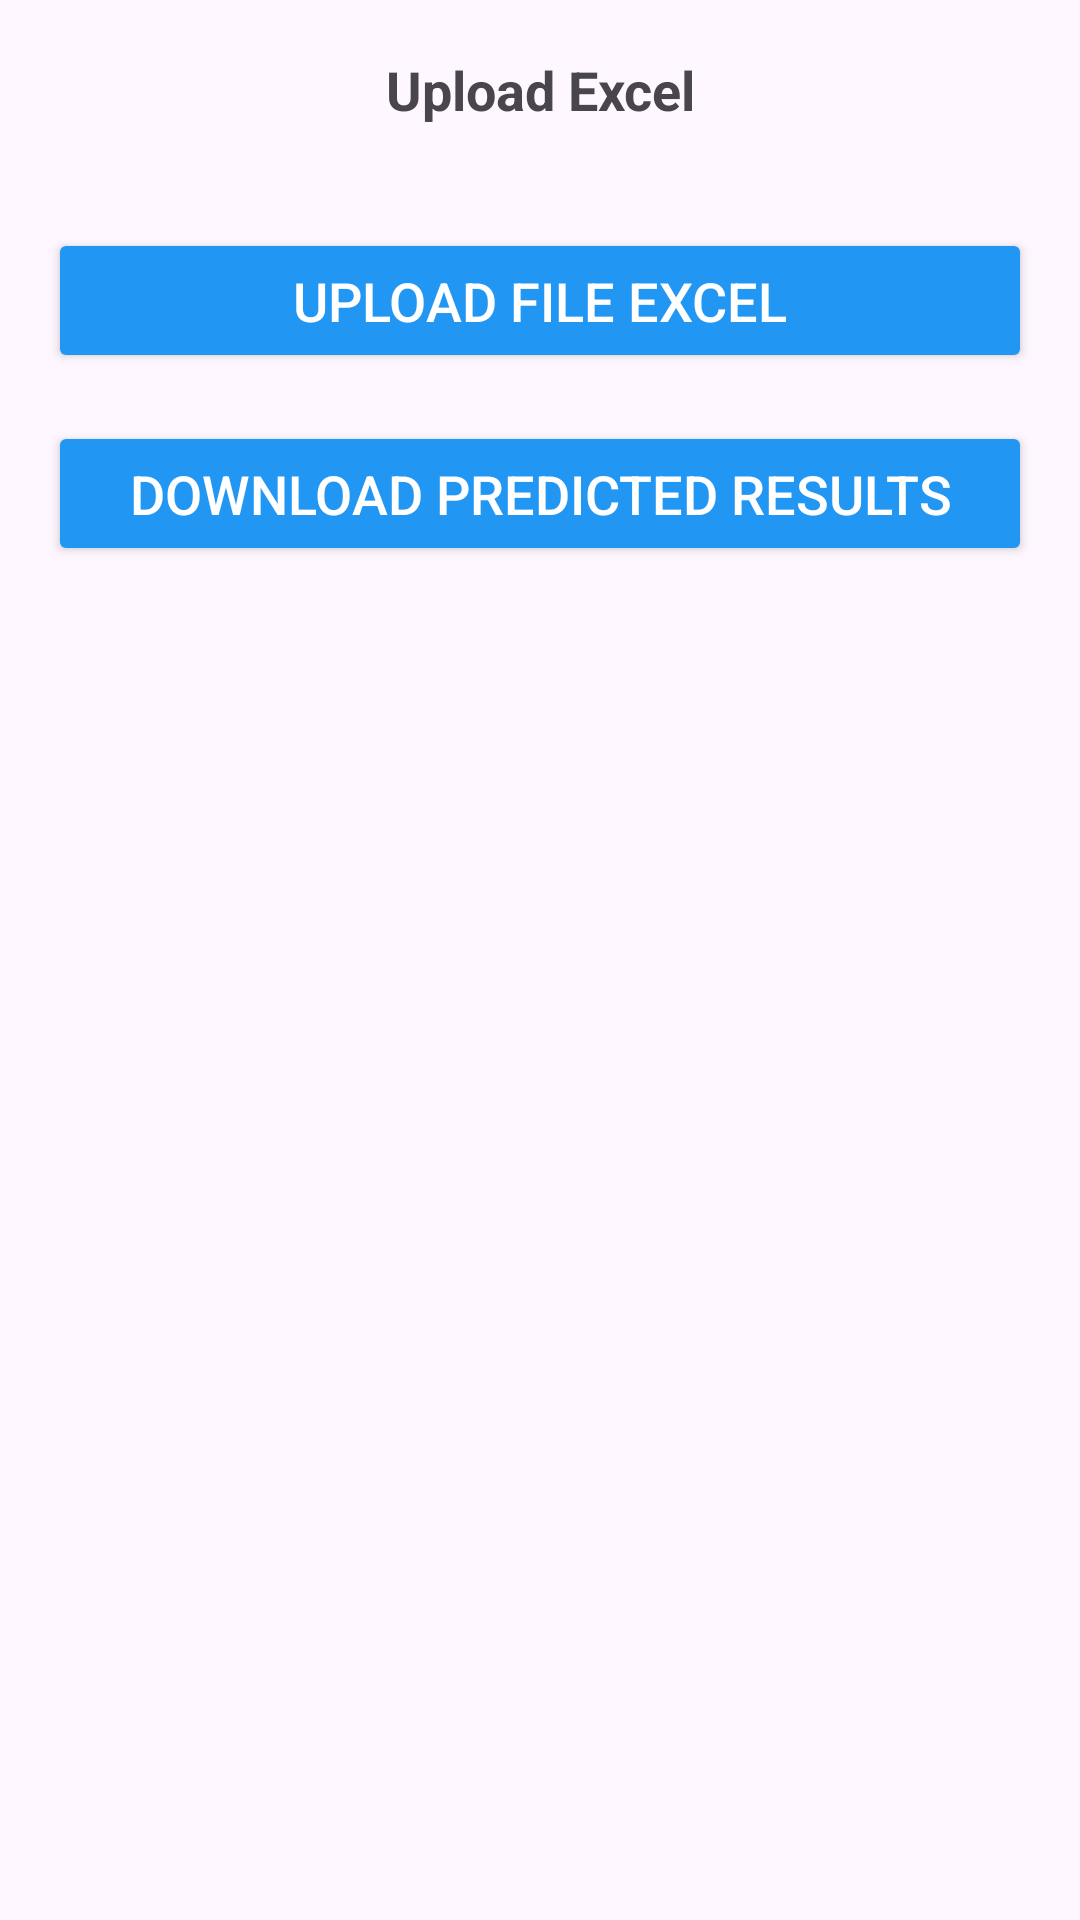

Write the Android layout XML for this screen, with the resource values it uses.
<!-- AndroidManifest.xml: application theme Theme.Tugasakhirbootcampandroid -->
<!-- res/layout/activity_excel_upload.xml -->
<androidx.drawerlayout.widget.DrawerLayout xmlns:android="http://schemas.android.com/apk/res/android"
    android:layout_width="match_parent"
    android:layout_height="match_parent"
    android:id="@+id/drawerLayout">

    
    <LinearLayout
        android:layout_width="match_parent"
        android:layout_height="match_parent"
        android:orientation="vertical"
        android:padding="8dp">

        <LinearLayout
            android:layout_width="match_parent"
            android:layout_height="wrap_content"
            android:orientation="horizontal"
            android:gravity="center_vertical"
            android:padding="8dp">

            
            <ImageButton
                android:id="@+id/btnMenu"
                android:layout_width="wrap_content"
                android:layout_height="28dp"
                android:layout_marginRight="20dp"
                android:background="?attr/selectableItemBackgroundBorderless"
                android:contentDescription="Menu"
                android:src="@drawable/ic_menu" />

            
            <TextView
                android:layout_width="wrap_content"
                android:layout_height="wrap_content"
                android:layout_weight="1"
                android:text="Upload Excel"
                android:textSize="18sp"
                android:gravity="center"
                android:textStyle="bold" />

            
            <ImageView
                android:layout_width="wrap_content"
                android:layout_height="wrap_content"
                android:layout_marginLeft="20dp" />

        </LinearLayout>

        
        <LinearLayout
            android:layout_width="match_parent"
            android:layout_height="wrap_content"
            android:orientation="vertical"
            android:padding="8dp">

            <Button
                android:id="@+id/uploadButton"
                android:layout_width="match_parent"
                android:layout_height="wrap_content"
                android:layout_marginTop="16dp"
                android:layout_marginBottom="16dp"
                android:backgroundTint="#2196F3"
                android:padding="12dp"
                android:text="Upload File Excel"
                android:textColor="@android:color/white"
                android:textSize="18sp" />

            <Button
                android:id="@+id/downloadButton"
                android:layout_width="match_parent"
                android:layout_height="wrap_content"

                android:backgroundTint="#2196F3"
                android:padding="12dp"
                android:text="Download Predicted Results"
                android:textColor="@android:color/white"
                android:textSize="18sp" />
        </LinearLayout>

    </LinearLayout>

    
    <LinearLayout
        android:id="@+id/navigationView"
        android:layout_width="240dp"
        android:layout_height="match_parent"
        android:layout_gravity="start"
        android:background="@android:color/white"
        android:orientation="vertical"
        android:elevation="8dp"
        android:padding="16dp">

        
        <TextView
            android:id="@+id/tvTable"
            android:layout_width="match_parent"
            android:layout_height="wrap_content"
            android:padding="16dp"
            android:text="Table"
            android:textSize="16sp"
            android:clickable="true"
            android:focusable="true" />

        <TextView
            android:id="@+id/tvPredictionHistory"
            android:layout_width="match_parent"
            android:layout_height="wrap_content"
            android:padding="16dp"
            android:text="Prediction History"
            android:textSize="16sp"
            android:clickable="true"
            android:focusable="true" />

        <TextView
            android:id="@+id/tvUploadExcel"
            android:layout_width="match_parent"
            android:layout_height="wrap_content"
            android:padding="16dp"
            android:text="Upload Excel"
            android:textSize="16sp"
            android:clickable="true"
            android:focusable="true" />

        <TextView
            android:id="@+id/tvManualInput"
            android:layout_width="match_parent"
            android:layout_height="wrap_content"
            android:padding="16dp"
            android:text="Input Manual"
            android:textSize="16sp"
            android:clickable="true"
            android:focusable="true" />

        <TextView
            android:id="@+id/tvLogout"
            android:layout_width="match_parent"
            android:layout_height="wrap_content"
            android:padding="16dp"
            android:text="Logout"
            android:textSize="16sp"
            android:textColor="#FF0000"
            android:clickable="true"
            android:focusable="true" />
    </LinearLayout>
</androidx.drawerlayout.widget.DrawerLayout>
<!-- resources referenced by this layout -->
<resources>
  <style name="Theme.Tugasakhirbootcampandroid" parent="Base.Theme.Tugasakhirbootcampandroid" />
  <style name="Base.Theme.Tugasakhirbootcampandroid" parent="Theme.Material3.DayNight.NoActionBar">
          
          
      </style>
</resources>
